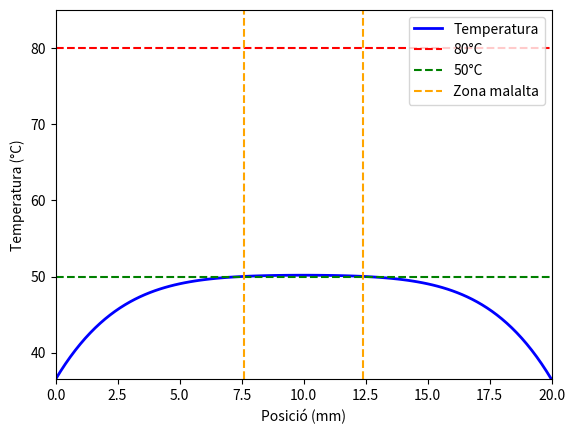

Recreate this plot in Python.
import numpy as np
import matplotlib.pyplot as plt
from matplotlib.animation import FuncAnimation, PillowWriter

# parametres fisics
L = 0.02
k = 0.56
rho = 1081.0
cv = 3686.0
Pext = 9.44e5
Tref = 309.65
deltaT = 43.5
Ttarget = 353.15
Tsafe = 323.15
Ttarget_C = Ttarget - 273.15
Tsafe_C = Tsafe - 273.15
t0 = (L**2 * rho * cv) / k

C = Pext * L**2 / (k * deltaT)

# parametres numerics
Nx = 101
dx = L / (Nx - 1)
dx_star = dx / L
dt_star = 0.25 * dx_star**2
dt = dt_star * t0
r = dt_star / (dx_star**2)

max_steps = 2000000

# inicialitzem camps
theta = np.zeros(Nx)
theta_prev = np.zeros(Nx)

x_vals = np.linspace(0, L, Nx)
x_vals_mm = x_vals * 1000

# zona malalta
i_sick_start = int(round(0.0075 / L * (Nx-1)))
i_sick_end   = int(round(0.0125 / L * (Nx-1)))

t_sick = 0.0

# animacio
fig, ax = plt.subplots()
# linia principal que s'actualitza a cada frame
line, = ax.plot([], [], lw=2, color='blue', label="Temperatura")

# linia horitzontal de Ttarget i Tsafe en °C
target_line = ax.axhline(Ttarget_C, color='red', linestyle='--', lw=1.5, label='80°C')
safe_line = ax.axhline(Tsafe_C, color='green', linestyle='--', lw=1.5, label='50°C')

# linies verticals que marquen l'inici i final de la zona malalta en mm
sick_start_line = ax.axvline(x_vals_mm[i_sick_start], color='orange', linestyle='--', lw=1.5, label='Zona malalta')
sick_end_line = ax.axvline(x_vals_mm[i_sick_end], color='orange', linestyle='--', lw=1.5)

ax.set_xlim(0, L*1000)
ax.set_ylim(Tref-273.15, Ttarget_C + 5)
ax.set_xlabel("Posició (mm)")
ax.set_ylabel("Temperatura (°C)")
#ax.set_title("Evolució de la temperatura")
ax.legend(loc='upper right')

frames = []
frame_skip = 5

# bucle temporal
for step in range(1, max_steps + 1):

    theta_prev[:] = theta[:]

    theta_new = theta.copy()

    # actualització explicita
    theta_new[1:-1] = (
        theta[1:-1] +
        r*(theta[:-2] - 2*theta[1:-1] + theta[2:]) +
        C * dt_star
    )

    theta = theta_new

    Tmax = np.max(theta)*deltaT + Tref

    # control 80°C
    if Tmax >= Ttarget:
        theta[:] = theta_prev
        break

    # control zona sana 50°C
    Tmax_healthy = max(np.max(theta[:i_sick_start]),
                       np.max(theta[i_sick_end+1:]))*deltaT + Tref

    if Tmax_healthy >= Tsafe:
        theta[:] = theta_prev
        break

    # temps on la zona malalta esta entre Tsafe i Ttarget
    for i in range(i_sick_start, i_sick_end+1):
        Tloc = theta[i]*deltaT + Tref
        if Tsafe <= Tloc <= Ttarget:
            t_sick += dt
            break

    # guardar frame
    if step % frame_skip == 0:
        frames.append(theta*deltaT + Tref - 273.15)

t_dim = (step-1) * dt

Tmax_sick = np.max(theta[i_sick_start:i_sick_end+1])*deltaT + Tref
Tmax_healthy = max(np.max(theta[:i_sick_start]),
                   np.max(theta[i_sick_end+1:]))*deltaT + Tref
Tmax_total = np.max(theta)*deltaT + Tref

print("temps total:", t_dim, "s")
print("temps amb zona malalta entre 50-80C:", t_sick, "s")
print("temperatura maxima final:", Tmax_total, "K")
print("temperatura maxima zona malalta:", Tmax_sick, "K")
print("temperatura maxima zona sana:", Tmax_healthy, "K")

plt.figure()
plt.plot(x_vals_mm, theta*deltaT + Tref - 273.15, label="Temperatura final", color='blue')
plt.axhline(Ttarget_C, color='red', linestyle='--', lw=1.5, label="80°C")
plt.axhline(Tsafe_C, color='green', linestyle='--', lw=1.5, label="50°C")
plt.axvline(x_vals_mm[i_sick_start], color='orange', linestyle='--', lw=1.5, label="Zona malalta")
plt.axvline(x_vals_mm[i_sick_end], color='orange', linestyle='--', lw=1.5)
plt.xlabel("Posició (mm)")
plt.ylabel("Temperatura (°C)")
plt.tick_params(direction="out", top=True, bottom=True, left=True, right=True)
plt.legend()
plt.savefig("temperatura_final_EE.png")
plt.close()

def update(frame):
    line.set_data(x_vals_mm, frame)
    return line, target_line, safe_line, sick_start_line, sick_end_line

anim = FuncAnimation(fig, update, frames=frames, blit=True, repeat=False)
anim.save("evolucio_temperatura_EE.gif", writer='pillow', fps=15)